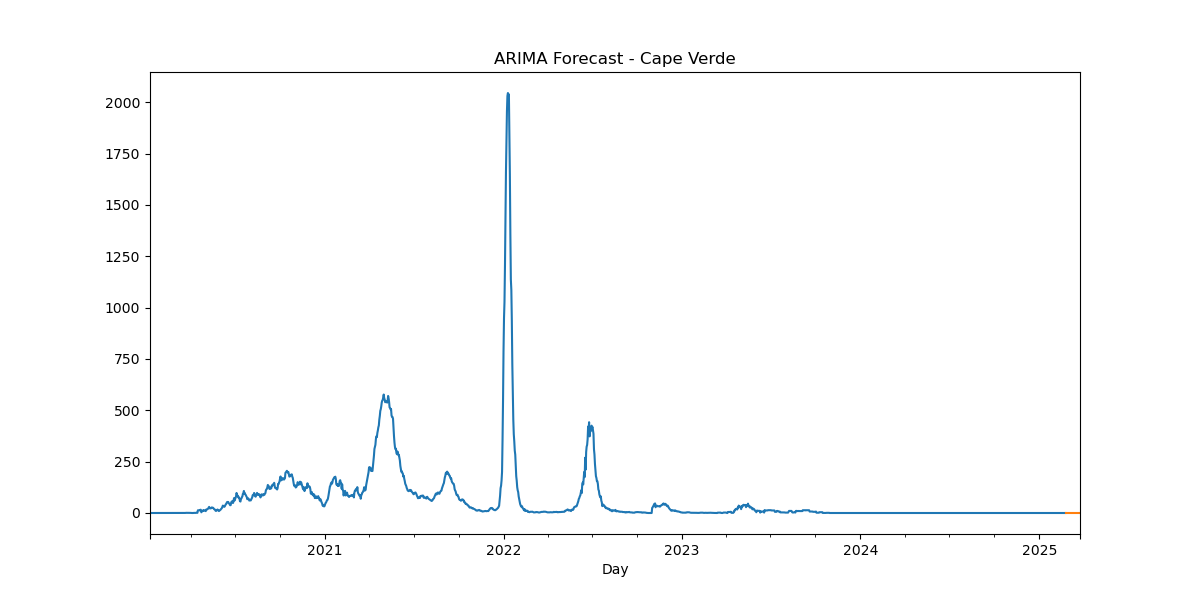

The table this chart was drawn from, first rows:
, predicted_mean
2025-02-24, 5.04e-322
2025-02-25, 5.9e-322
2025-02-26, 6.8e-322
2025-02-27, 7.56e-322
2025-02-28, 8.25e-322
2025-03-01, 8.84e-322
2025-03-02, 9.4e-322
2025-03-03, 9.9e-322
2025-03-04, 1.033e-321
2025-03-05, 1.07e-321
2025-03-06, 1.11e-321
2025-03-07, 1.146e-321
2025-03-08, 1.176e-321
2025-03-09, 1.2e-321
2025-03-10, 1.225e-321
2025-03-11, 1.245e-321
2025-03-12, 1.26e-321
2025-03-13, 1.275e-321
2025-03-14, 1.29e-321
2025-03-15, 1.304e-321
2025-03-16, 1.32e-321
2025-03-17, 1.334e-321
2025-03-18, 1.35e-321
2025-03-19, 1.364e-321
2025-03-20, 1.38e-321
2025-03-21, 1.393e-321
2025-03-22, 1.41e-321
2025-03-23, 1.423e-321
2025-03-24, 1.44e-321
2025-03-25, 1.453e-321
